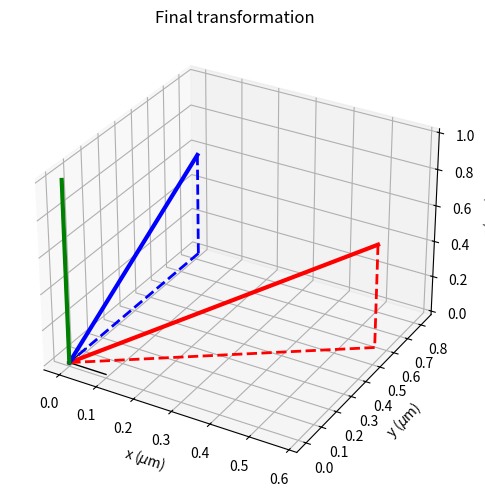

Reproduce this figure in Python.
import numpy as np
import matplotlib.pyplot as plt
from mpl_toolkits.mplot3d import Axes3D

def Rx(angle):
    sin = np.sin(angle)
    cos = np.cos(angle)

    return np.array([[1,0,0],
                     [0,cos,-sin],
                     [0,sin,cos]])

def Ry(angle):
    sin = np.sin(angle)
    cos = np.cos(angle)

    return np.array([[cos,0,sin],
                     [0,1,0],
                     [-sin,0,cos]])

def Rz(angle):
    sin = np.sin(angle)
    cos = np.cos(angle)

    return np.array([[cos,-sin,0],
                     [sin,cos,0],
                     [0,0,1]])

def inv_dot(a,b):
    maga=np.linalg.norm(a)
    magb=np.linalg.norm(b)
    return (1.0/(maga*magb))*np.arccos(np.dot(a,b))

def todeg(angle):
    return angle*180.0/3.14159

#Setup 3d plot

ax3d = plt.figure().add_subplot(111, projection='3d')
ax3d.set_xlabel('x ($\mu$m)')
ax3d.set_ylabel('y ($\mu$m)')
ax3d.set_zlabel('z ($\mu$m)')

ax3d.plot([0,.1],[0,0],[0,0],'-',lw=1,color='k')
ax3d.plot([0,0],[0,.1],[0,0],'-',lw=1,color='k')
ax3d.plot([0,0],[0,0],[0,.1],'-',lw=1,color='k')

plt.tight_layout()
plt.title('Final transformation')

vec=np.array([1.0,1.0,1.0])
mag=np.linalg.norm(vec)
rhat=vec/mag

x=np.array([1.0,0.0,0.0])
y=np.array([0.0,1.0,0.0])
z=np.array([0.0,0.0,1.0])

ax3d.plot([0,rhat[0]],[0,rhat[1]],[0,rhat[2]],'-',lw=3,color='r')
ax3d.plot([rhat[0],rhat[0]],[rhat[1],rhat[1]],[rhat[2],0],'--',lw=2,color='r')
ax3d.plot([rhat[0],0],[rhat[1],0],[0,0],'--',lw=2,color='r')

print("Pre-transform")
print("Rhat = ",rhat)

alpha=np.arccos(rhat[2]/1.0)
beta=np.arctan(rhat[1]/rhat[0])

print("Alpha = ",todeg(alpha))
print("Beta = ",todeg(beta))
print(" ")

rhat=np.matmul(rhat,Rz(-beta))

ax3d.plot([0,rhat[0]],[0,rhat[1]],[0,rhat[2]],'-',lw=3,color='b')
ax3d.plot([rhat[0],rhat[0]],[rhat[1],rhat[1]],[rhat[2],0],'--',lw=2,color='b')
ax3d.plot([rhat[0],0],[rhat[1],0],[0,0],'--',lw=2,color='b')

rhat=np.matmul(rhat,Rx(-alpha))

ax3d.plot([0,rhat[0]],[0,rhat[1]],[0,rhat[2]],'-',lw=3,color='g')
ax3d.plot([rhat[0],rhat[0]],[rhat[1],rhat[1]],[rhat[2],0],'--',lw=2,color='g')
ax3d.plot([rhat[0],0],[rhat[1],0],[0,0],'--',lw=2,color='g')

plt.show()
